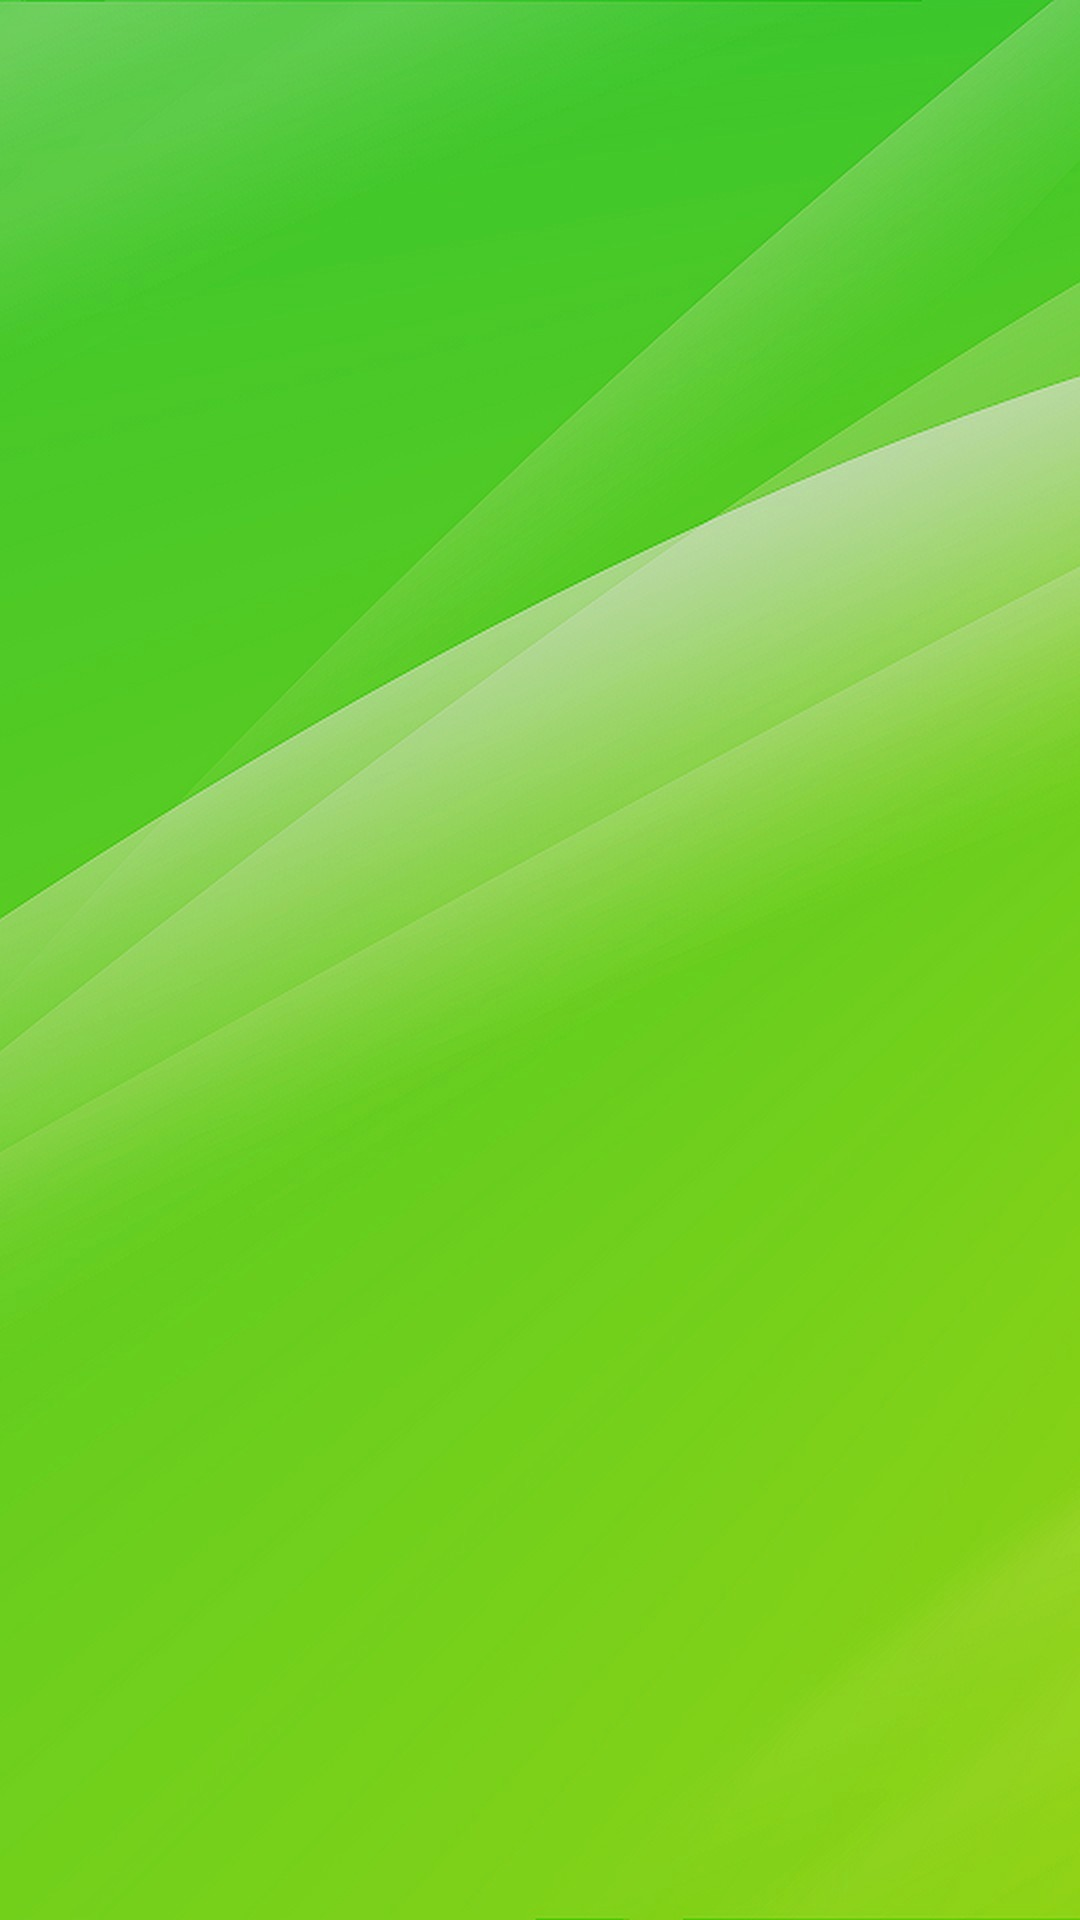

Android layout source for this screen:
<!-- AndroidManifest.xml: application theme AppTheme -->
<!-- res/layout/activity_main.xml -->
<?xml version="1.0" encoding="utf-8"?>

<android.support.v4.widget.DrawerLayout android:layout_width="match_parent"
    android:layout_height="match_parent"
    xmlns:android="http://schemas.android.com/apk/res/android"
    xmlns:app="http://schemas.android.com/apk/res-auto"
    android:id="@+id/main_drawlayout"
    android:background="@drawable/mobile_wallpapers_light_green">

    <RelativeLayout
        android:layout_width="match_parent"
        android:layout_height="match_parent"
        xmlns:android="http://schemas.android.com/apk/res/android"
        >

        <LinearLayout xmlns:android="http://schemas.android.com/apk/res/android"
            xmlns:app="http://schemas.android.com/apk/res-auto"
            xmlns:tools="http://schemas.android.com/tools"
            android:id="@+id/root_container"
            android:layout_width="match_parent"
            android:layout_height="match_parent"
            android:orientation="vertical"
            tools:context=".MainActivity">

            <android.support.v7.widget.Toolbar
                android:id="@+id/toolbar"
                android:layout_width="match_parent"
                android:layout_height="?attr/actionBarSize"

                android:theme="@style/ThemeOverlay.AppCompat.Dark" />
            <LinearLayout
                android:layout_width="match_parent"
                android:layout_height="match_parent"
                android:orientation="vertical">
                <RelativeLayout
                    android:id="@+id/Resturant_Fragment"
                    android:layout_width="match_parent"
                    android:layout_height="match_parent"
                    android:layout_weight="0.55"></RelativeLayout>


                <RelativeLayout
                    android:id="@+id/sportNews_fragment"
                    android:layout_width="match_parent"
                    android:layout_height="match_parent"
                    android:layout_weight="0.45">

                    <android.support.v4.view.ViewPager
                        android:layout_width="match_parent"
                        android:layout_height="match_parent"></android.support.v4.view.ViewPager>
                </RelativeLayout>

            </LinearLayout>


        </LinearLayout>

    </RelativeLayout>
    <android.support.design.widget.NavigationView
        android:layout_width="wrap_content"
        android:layout_height="match_parent"
        android:layout_gravity="start"
        android:id="@+id/Navigation_View"
        app:headerLayout="@layout/header_layout"
        app:menu="@menu/menu_drawer">



    </android.support.design.widget.NavigationView>

</android.support.v4.widget.DrawerLayout>
<!-- res/layout/header_layout.xml (included above) -->
<?xml version="1.0" encoding="utf-8"?>

<LinearLayout android:layout_width="match_parent"
    android:layout_height="match_parent"
    xmlns:android="http://schemas.android.com/apk/res/android"
    android:background="#2F4F4F">

    <android.support.constraint.ConstraintLayout
        xmlns:android="http://schemas.android.com/apk/res/android"
        android:layout_width="match_parent"
        android:layout_height="100dp"

        android:padding="15dp"
        android:gravity="bottom">

        <TextView
            android:layout_width="match_parent"
            android:layout_height="wrap_content"
            android:id="@+id/Header_title"
            android:text="Application Settings"
            android:textAppearance="@style/Base.TextAppearance.AppCompat.Body1"
            android:textColor="#fff"
            android:textSize="24dp"/>

    </android.support.constraint.ConstraintLayout>

</LinearLayout>
<!-- resources referenced by this layout -->
<resources>
  <!-- drawable mobile_wallpapers_light_green: jpg bitmap (drawable, 96200 bytes) -->
  <style name="AppTheme" parent="Theme.AppCompat.Light.DarkActionBar">
          
          <item name="colorPrimary">@color/colorPrimary</item>
          <item name="colorPrimaryDark">@color/colorPrimaryDark</item>
          <item name="colorAccent">@color/colorAccent</item>
          <item name="windowNoTitle">true</item>
      </style>
  <!-- not gathered from this repository: default colours our renderer supplied (Android Studio template values) -->
  <color name="colorPrimary">#FF6200EE</color>
  <color name="colorPrimaryDark">#FF3700B3</color>
  <color name="colorAccent">#FF03DAC5</color>
</resources>
